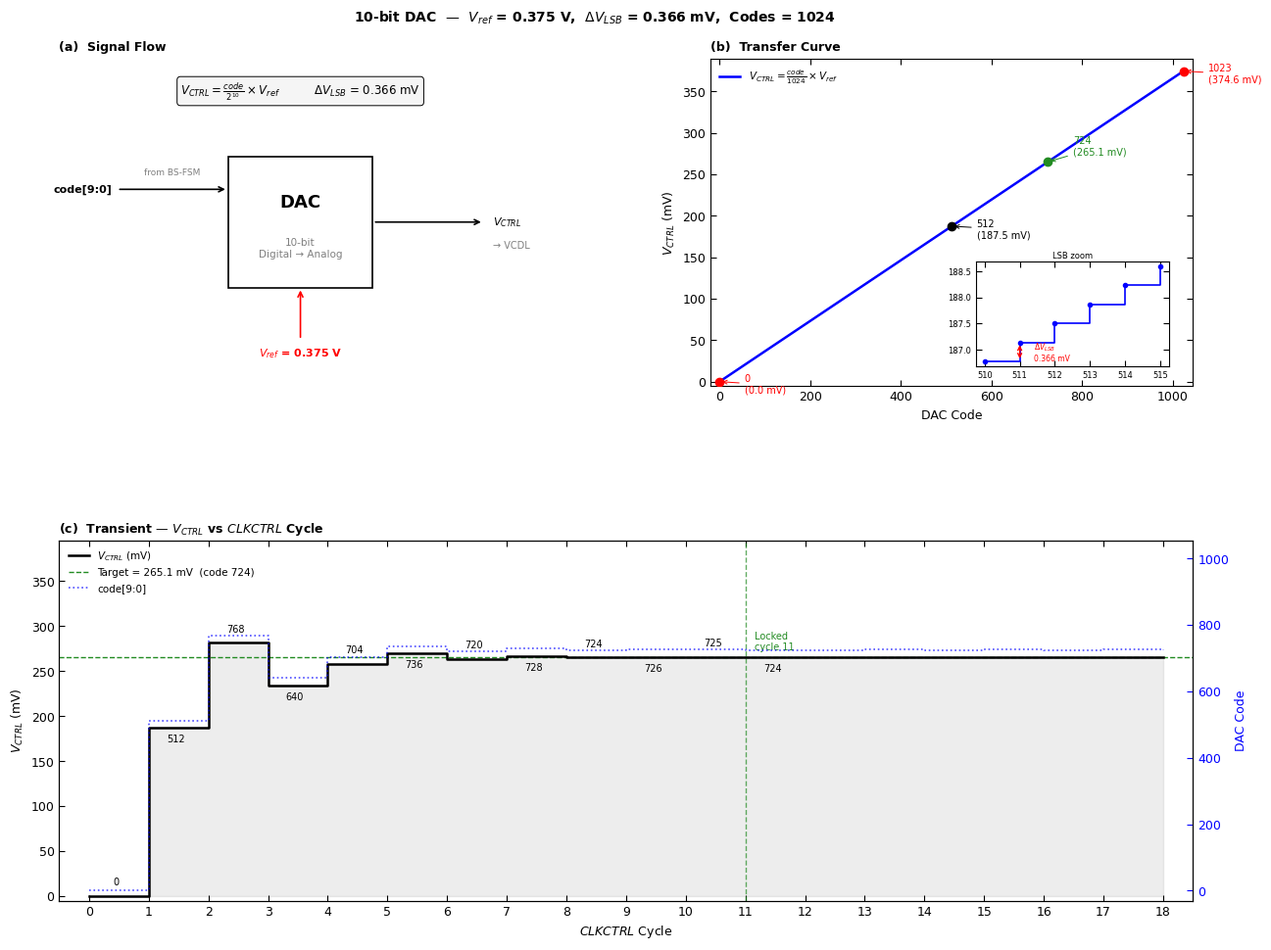

Here is the Python script that generated this plot:
"""
=============================================================================
  COMPONENT 03 — 10-bit DAC (Digital-to-Analog Converter)
  Based on: Wainstein et al., IEEE OJ-SSCS 2025

  What it does:
    Converts a 10-bit digital code (0 → 1023) into an analog
    voltage V_CTRL that controls the VCDL delay.

  Formula:
    V_CTRL = (code / 2^B) × V_ref

  Parameters:
    B     = 10 bits  →  1024 codes
    V_ref = 0.375 V  (paper value, configurable)
    ΔV_LSB = V_ref / 1024 ≈ 0.366 mV  (smallest voltage step)

  Usage:
    Set V_REF below to any value.
    Run:  python3 03_dac.py
=============================================================================
"""

import numpy as np
import matplotlib.pyplot as plt
import matplotlib.gridspec as gridspec
from matplotlib.patches import FancyBboxPatch

# ─────────────────────────────────────────────────────────────────────────────
# CONFIGURATION
# ─────────────────────────────────────────────────────────────────────────────
DAC_BITS  = 10
DAC_CODES = 2**DAC_BITS        # 1024
V_REF     = 0.375              # V — reference voltage (paper: 0.375 V)

# BS code sequence from FSM (lock code = 724, same as paper Fig. 5b)
BS_SEQUENCE = [0, 512, 768, 640, 704, 736, 720, 728, 724, 726, 725, 724,
               724, 725, 724, 725, 724, 725, 724]

# ─────────────────────────────────────────────────────────────────────────────
# IEEE / MATLAB STYLE
# ─────────────────────────────────────────────────────────────────────────────
plt.rcParams.update({
    'font.family':        'sans-serif',
    'font.sans-serif':    ['Arial', 'Helvetica', 'DejaVu Sans'],
    'font.size':          9,
    'axes.linewidth':     0.8,
    'axes.edgecolor':     'black',
    'axes.facecolor':     'white',
    'figure.facecolor':   'white',
    'xtick.direction':    'in',
    'ytick.direction':    'in',
    'xtick.major.size':   4,
    'ytick.major.size':   4,
    'xtick.top':          True,
    'ytick.right':        True,
    'legend.frameon':     False,
    'legend.fontsize':    8,
    'axes.titlesize':     9,
    'axes.labelsize':     9,
    'lines.linewidth':    1.5,
})

# IEEE color palette
C_TRANSFER = 'blue'
C_LOCK     = '#228B22'
C_VCTRL    = 'black'
C_CODE     = 'blue'
C_VREF     = 'red'
C_LSB      = 'red'
C_DNL      = '#008000'
C_INL      = 'blue'
C_LIMIT    = 'darkorange'


# ─────────────────────────────────────────────────────────────────────────────
# DAC CLASS
# ─────────────────────────────────────────────────────────────────────────────

class DAC:
    """
    Ideal 10-bit DAC.
    Transfer function:  V_CTRL = (code / 2^B) × V_ref
    No nonlinearity, no DNL/INL — ideal model.
    """
    def __init__(self, v_ref: float = V_REF, bits: int = DAC_BITS):
        self.v_ref  = v_ref
        self.bits   = bits
        self.codes  = 2**bits
        self.dv_lsb = v_ref / self.codes

    def convert(self, code: int) -> float:
        code = int(np.clip(code, 0, self.codes - 1))
        return (code / self.codes) * self.v_ref

    def code_from_voltage(self, v: float) -> int:
        return int(np.clip(round(v / self.v_ref * self.codes),
                           0, self.codes - 1))

    def convert_sequence(self, codes) -> np.ndarray:
        return np.array([self.convert(c) for c in codes])


# ─────────────────────────────────────────────────────────────────────────────
# TERMINAL SUMMARY
# ─────────────────────────────────────────────────────────────────────────────

def print_summary(dac: DAC):
    print()
    print('=' * 48)
    print('  DAC — 10-bit Digital-to-Analog Converter')
    print(f'  V_ref   = {dac.v_ref:.3f} V')
    print(f'  B       = {dac.bits} bits  →  {dac.codes} codes')
    print(f'  ΔV_LSB  = {dac.dv_lsb*1e3:.3f} mV  (smallest step)')
    print('=' * 48)
    print(f"  {'Code':>6}    {'V_CTRL (mV)':>12}    {'% of V_ref':>10}")
    print('  ' + '-' * 40)
    for code in [0, 256, 512, 724, 768, 1023]:
        v   = dac.convert(code)
        pct = v / dac.v_ref * 100
        print(f'  {code:>6}    {v*1e3:>12.3f}    {pct:>9.1f}%')
    print('=' * 48)
    print()


# ─────────────────────────────────────────────────────────────────────────────
# FIGURE — IEEE STYLE
# ─────────────────────────────────────────────────────────────────────────────

def plot_all(dac: DAC):
    """
    Four panels — IEEE style:
      (a) Block diagram
      (b) Transfer curve  V_CTRL vs code
      (c) DNL / INL       (ideal = 0)
      (d) Transient       V_CTRL vs CLKCTRL cycle
    """
    codes_arr = np.arange(dac.codes)
    v_arr     = dac.convert_sequence(codes_arr) * 1e3   # mV

    cycles   = np.arange(len(BS_SEQUENCE))
    v_seq    = dac.convert_sequence(BS_SEQUENCE) * 1e3
    code_seq = np.array(BS_SEQUENCE)
    v_lock   = dac.convert(724) * 1e3

    fig = plt.figure(figsize=(13, 10))
    fig.suptitle(
        f'10-bit DAC  —  $V_{{ref}}$ = {dac.v_ref:.3f} V,  '
        f'$\\Delta V_{{LSB}}$ = {dac.dv_lsb*1e3:.3f} mV,  '
        f'Codes = {dac.codes}',
        fontsize=10, fontweight='bold', y=0.99
    )

    gs = gridspec.GridSpec(
        2, 2, figure=fig,
        height_ratios=[1.0, 1.1],
        hspace=0.45, wspace=0.35,
        left=0.08, right=0.97,
        top=0.94, bottom=0.08,
    )


    # ── (a) BLOCK DIAGRAM ────────────────────────────────────────────────────
    ax_a = fig.add_subplot(gs[0, 0])
    ax_a.set_xlim(0, 10)
    ax_a.set_ylim(0, 5)
    ax_a.axis('off')
    ax_a.set_title('(a)  Signal Flow', loc='left',
                   fontsize=9, fontweight='bold')

    # DAC box
    ax_a.add_patch(FancyBboxPatch(
        (3.5, 1.5), 3.0, 2.0,
        boxstyle='square,pad=0.0',
        facecolor='white', edgecolor='black',
        linewidth=1.2, zorder=3))
    ax_a.text(5.0, 2.8, 'DAC', ha='center', va='center',
              fontsize=13, fontweight='bold', color='black', zorder=4)
    ax_a.text(5.0, 2.1, '10-bit\nDigital → Analog',
              ha='center', va='center', fontsize=7.5,
              color='gray', zorder=4)

    # code input
    ax_a.annotate('', xy=(3.5, 3.0), xytext=(1.2, 3.0),
                  arrowprops=dict(arrowstyle='->', color='black', lw=1.2))
    ax_a.text(1.1, 3.0, 'code[9:0]', ha='right', va='center',
              fontsize=8, fontweight='bold')
    ax_a.text(2.35, 3.22, 'from BS-FSM', ha='center',
              fontsize=6.5, color='gray')

    # V_ref input
    ax_a.annotate('', xy=(5.0, 1.5), xytext=(5.0, 0.7),
                  arrowprops=dict(arrowstyle='->', color=C_VREF, lw=1.2))
    ax_a.text(5.0, 0.5, f'$V_{{ref}}$ = {dac.v_ref:.3f} V',
              ha='center', va='center', fontsize=8,
              fontweight='bold', color=C_VREF)

    # V_CTRL output
    ax_a.annotate('', xy=(8.8, 2.5), xytext=(6.5, 2.5),
                  arrowprops=dict(arrowstyle='->', color='black', lw=1.2))
    ax_a.text(9.0, 2.5, '$V_{CTRL}$', ha='left', va='center',
              fontsize=8, fontweight='bold')
    ax_a.text(9.0, 2.1, '→ VCDL', ha='left',
              fontsize=7, color='gray')

    # Formula
    ax_a.text(5.0, 4.5,
              r'$V_{CTRL} = \frac{code}{2^{10}} \times V_{ref}$'
              f'          $\\Delta V_{{LSB}}$ = {dac.dv_lsb*1e3:.3f} mV',
              ha='center', va='center', fontsize=8.5,
              bbox=dict(boxstyle='round,pad=0.3', fc='#f5f5f5',
                        ec='black', lw=0.7))

    # ── (b) TRANSFER CURVE ───────────────────────────────────────────────────
    ax_b = fig.add_subplot(gs[0, 1])

    ax_b.plot(codes_arr, v_arr, color=C_TRANSFER, linewidth=1.8,
              label=r'$V_{CTRL} = \frac{code}{1024} \times V_{ref}$')

    # Key operating points
    key_pts = [
        (0,    C_VREF,   'below'),
        (512,  'black',  'below'),
        (724,  C_LOCK,   'above'),
        (1023, C_VREF,   'below'),
    ]
    for code_k, col, pos in key_pts:
        v_k = dac.convert(code_k) * 1e3
        ax_b.plot(code_k, v_k, 'o', color=col, markersize=6, zorder=5)
        y_off = 8 if pos == 'above' else -14
        ax_b.annotate(
            f'{code_k}\n({v_k:.1f} mV)',
            xy=(code_k, v_k),
            xytext=(code_k + 55, v_k + y_off),
            fontsize=7, color=col,
            arrowprops=dict(arrowstyle='->', color=col, lw=0.7))

    # LSB inset
    ax_ins = ax_b.inset_axes([0.55, 0.06, 0.40, 0.32])
    ax_ins.tick_params(direction='in', labelsize=6)
    ax_ins.spines[:].set_color('black')
    zoom_codes = np.arange(510, 516)
    zoom_v     = dac.convert_sequence(zoom_codes) * 1e3
    ax_ins.step(zoom_codes, zoom_v, where='post',
                color=C_TRANSFER, linewidth=1.2)
    ax_ins.plot(zoom_codes, zoom_v, 'o', color=C_TRANSFER, markersize=3)
    ax_ins.annotate('', xy=(511, zoom_v[1]), xytext=(511, zoom_v[0]),
                    arrowprops=dict(arrowstyle='<->', color=C_LSB,
                                    lw=1.0, mutation_scale=7))
    ax_ins.text(511.4, (zoom_v[0]+zoom_v[1])/2,
                f'$\\Delta V_{{LSB}}$\n{dac.dv_lsb*1e3:.3f} mV',
                fontsize=5.5, color=C_LSB, va='center')
    ax_ins.set_title('LSB zoom', fontsize=6, pad=2)

    ax_b.set_xlabel('DAC Code')
    ax_b.set_ylabel('$V_{CTRL}$ (mV)')
    ax_b.set_xlim(-20, dac.codes + 20)
    ax_b.set_ylim(-5, dac.v_ref * 1e3 + 15)
    ax_b.set_yticks(np.arange(0, dac.v_ref * 1e3 + 1, 50))
    ax_b.legend(loc='upper left', fontsize=7.5)
    ax_b.set_title('(b)  Transfer Curve', loc='left',
                   fontsize=9, fontweight='bold')

    # ── (c) TRANSIENT ────────────────────────────────────────────────────────
    ax_d = fig.add_subplot(gs[1, :])

    # V_CTRL step function
    ax_d.step(cycles, v_seq, where='post', color=C_VCTRL,
              linewidth=1.8, label='$V_{CTRL}$ (mV)', zorder=3)
    ax_d.fill_between(cycles, 0, v_seq, step='post',
                      color=C_VCTRL, alpha=0.07)

    # Lock voltage reference
    ax_d.axhline(v_lock, color=C_LOCK, linewidth=1.0,
                 linestyle='--',
                 label=f'Target = {v_lock:.1f} mV  (code 724)')

    # Lock cycle marker
    lock_idx = 11
    ax_d.axvline(lock_idx, color=C_LOCK, linewidth=1.0,
                 linestyle='--', alpha=0.7)
    ax_d.text(lock_idx + 0.15, v_lock + 8,
              f'Locked\ncycle {lock_idx}',
              fontsize=7, color=C_LOCK)

    # Annotate code values — place label at centre of each held step
    for i, (cy, code_v, v_v) in enumerate(zip(cycles, code_seq, v_seq)):
        if i < 12:
            # label sits above the step it belongs to, centred between
            # this cycle and the next
            x_mid = cy + 0.45
            # alternate above/below to avoid overlap on close values
            y_off = 12 if i % 2 == 0 else -16
            ax_d.text(x_mid, v_v + y_off, str(code_v),
                      ha='center', fontsize=7, color='black')

    # Twin axis — DAC code
    ax_d2 = ax_d.twinx()
    ax_d2.step(cycles, code_seq, where='post', color=C_CODE,
               linewidth=1.2, linestyle=':', alpha=0.7,
               label='code[9:0]')
    ax_d2.set_ylabel('DAC Code', color=C_CODE, fontsize=9)
    ax_d2.tick_params(axis='y', colors=C_CODE, direction='in')
    ax_d2.set_ylim(-30, DAC_CODES + 30)

    ax_d.set_xlabel('$CLKCTRL$ Cycle')
    ax_d.set_ylabel('$V_{CTRL}$ (mV)')
    ax_d.set_xlim(-0.5, len(BS_SEQUENCE) - 0.5)
    ax_d.set_ylim(-5, dac.v_ref * 1e3 + 20)
    ax_d.set_xticks(cycles)

    lines1, lbl1 = ax_d.get_legend_handles_labels()
    lines2, lbl2 = ax_d2.get_legend_handles_labels()
    ax_d.legend(lines1 + lines2, lbl1 + lbl2,
                loc='upper left', fontsize=7.5)
    ax_d.set_title('(c)  Transient — $V_{CTRL}$ vs $CLKCTRL$ Cycle',
                   loc='left', fontsize=9, fontweight='bold')

    return fig


# ─────────────────────────────────────────────────────────────────────────────
# MAIN
# ─────────────────────────────────────────────────────────────────────────────

def main():
    dac = DAC(v_ref=V_REF, bits=DAC_BITS)
    print_summary(dac)
    fig = plot_all(dac)
    fig.canvas.manager.set_window_title(
        f'Component 03 — DAC  |  V_ref = {V_REF} V  |  {DAC_BITS}-bit')
    plt.show()


if __name__ == '__main__':
    main()
